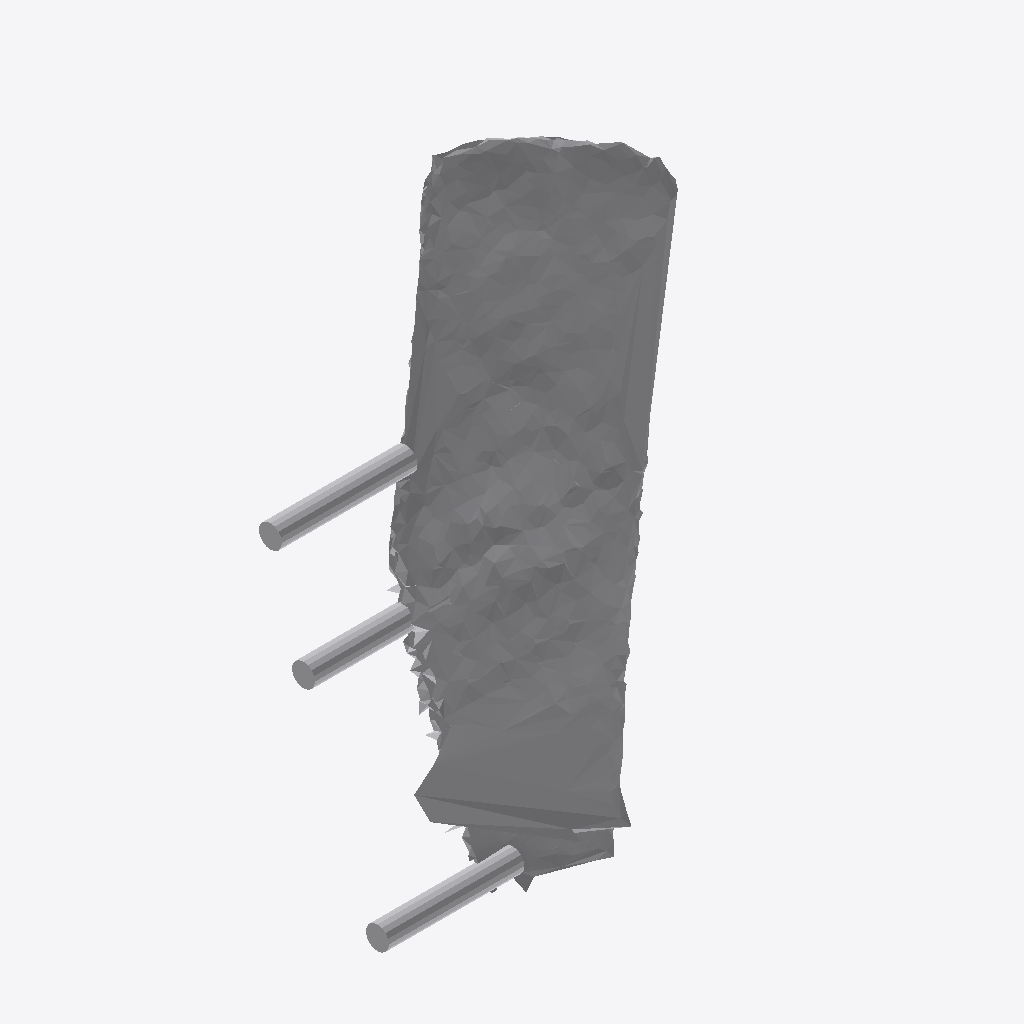
Isometric view of an IFC building model (IFC-SPF (STEP), schema IFC4, length unit metre), seen from the south-west, elements coloured by IFC class: 1 other element (light grey).
Extent 0.562 m × 0.251 m × 0.648 m (x, y, z). Storeys (1): Ground Floor at 0.00 m. Elements (1): 1 IfcFurniture.

HEADER;
FILE_DESCRIPTION(('ViewDefinition [CoordinationView]'),'2;1');
FILE_NAME('','2026-07-12T07:04:13',(''),(''),'IfcOpenShell 0.8.0','IfcOpenShell 0.8.0','');
FILE_SCHEMA(('IFC4'));
ENDSEC;
DATA;
#17=IFCPROJECT('0ta1O34yb8h8fqF6Oy9Xz0',#5,'Office Project',$,$,$,$,(#15),#10);
#20=IFCSITE('1mIVUiWIH8wR9q$iu9r0Md',#5,'Site',$,$,#19,$,$,.ELEMENT.,$,$,$,$,$);
#22=IFCBUILDING('3_cSwZS1z5JPXpbsp8p4gy',#5,'Building',$,$,#21,$,$,.ELEMENT.,$,$,$);
#24=IFCBUILDINGSTOREY('3BItObVDrCvuMN2Z8r7W_i',#5,'Ground Floor',$,$,#23,$,$,.ELEMENT.,0.0);
#35=IFCFURNITURE('16xR914Gv4sQwNcNsBJ6Ya',#5,'list05_desk',$,$,#34,#31,$,$);
ENDSEC;
